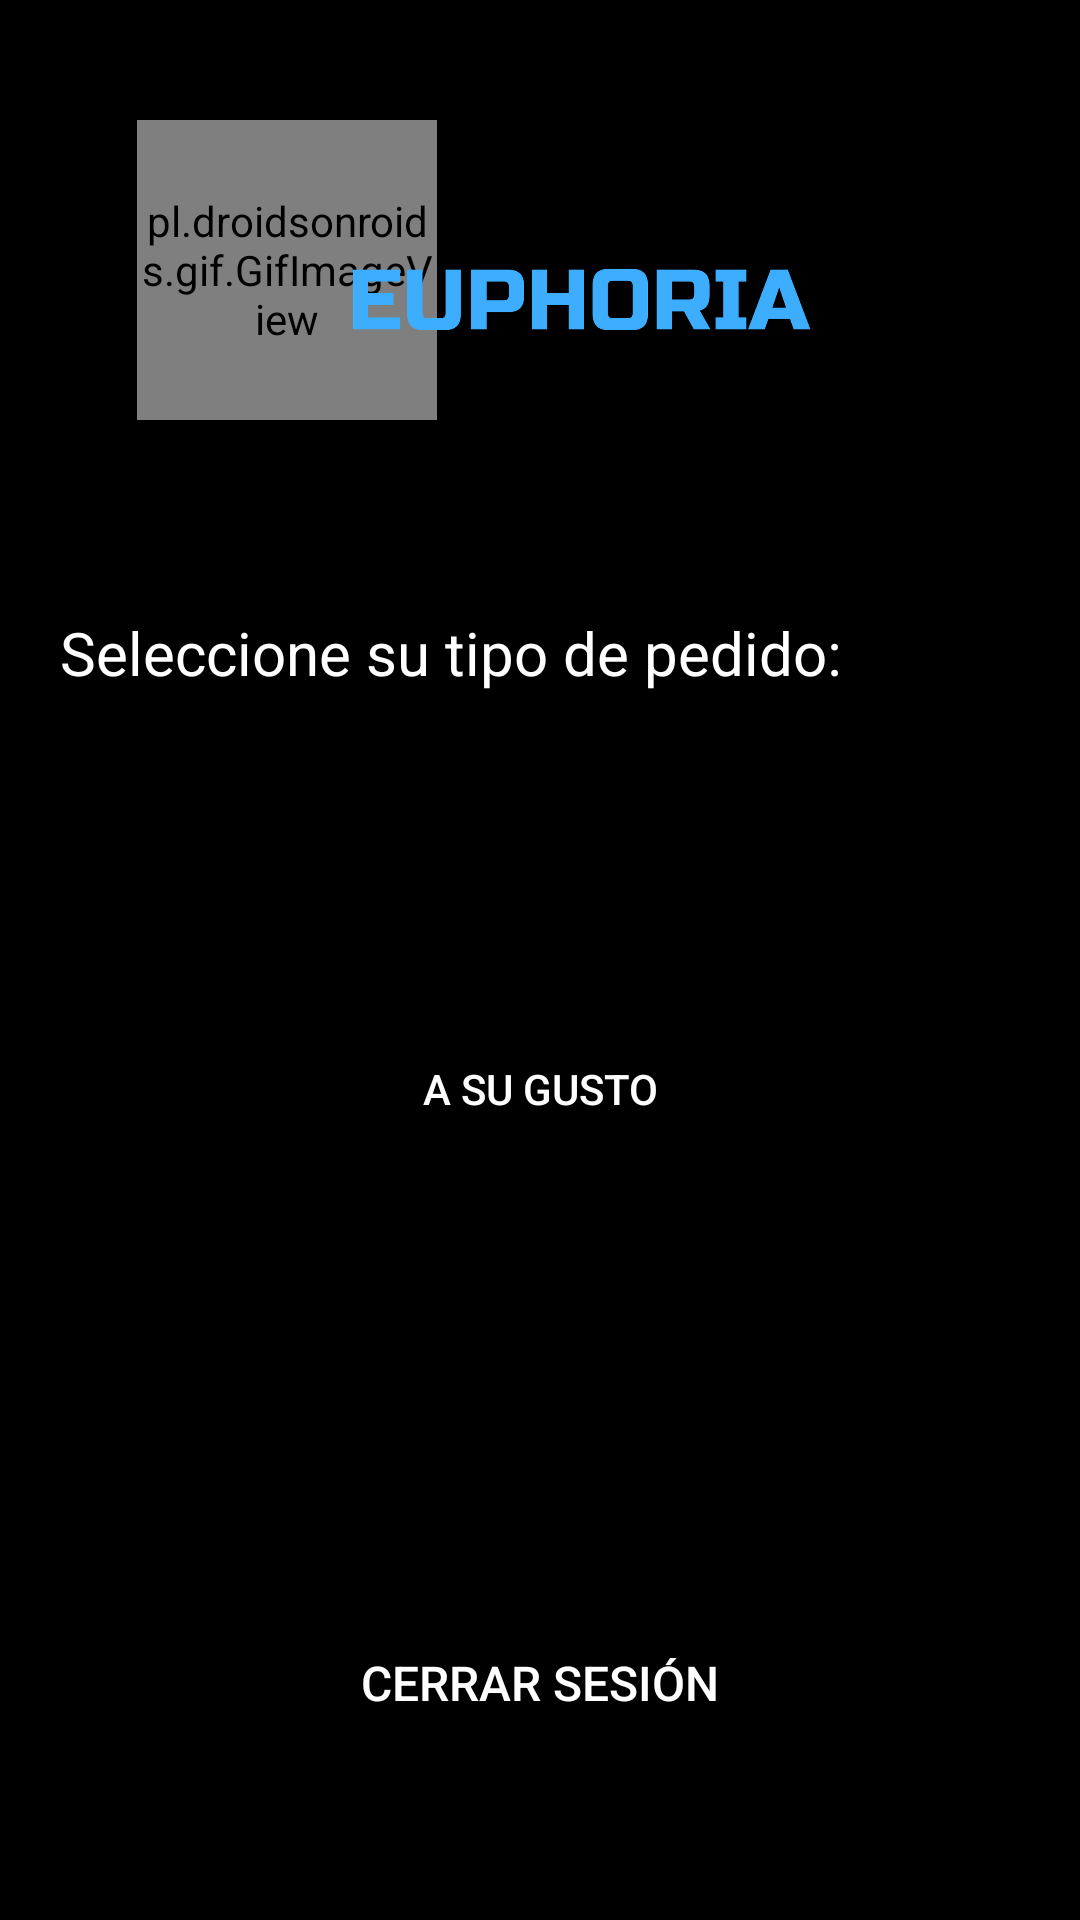

Write the Android layout XML for this screen, with the resource values it uses.
<!-- AndroidManifest.xml: application theme AppTheme -->
<!-- res/layout/activity_option.xml -->
<?xml version="1.0" encoding="utf-8"?>
<androidx.constraintlayout.widget.ConstraintLayout xmlns:android="http://schemas.android.com/apk/res/android"
    xmlns:app="http://schemas.android.com/apk/res-auto"
    xmlns:tools="http://schemas.android.com/tools"
    android:layout_width="match_parent"
    android:layout_height="match_parent"
    tools:context=".Option">

    <ImageView
        android:layout_width="match_parent"
        android:layout_height="match_parent"
        android:background="#000103"
        android:scaleType="centerCrop"/>

    <LinearLayout
        android:layout_width="match_parent"
        android:orientation="vertical"
        android:background="#d8000000"
        android:gravity="center"
        android:layout_height="match_parent">

        <LinearLayout
            android:layout_width="match_parent"
            android:layout_height="wrap_content"
            android:orientation="horizontal"
            android:layout_marginRight="20dp"
            android:layout_marginLeft="20dp"
            android:layout_marginBottom="15dp"
            android:gravity="center" >

            <pl.droidsonroids.gif.GifImageView
                android:layout_width="100dp"
                android:layout_height="100dp"
                android:layout_gravity="fill_vertical"
                android:layout_marginLeft="50dp"
                android:layout_marginRight="-10dp"
                android:src="@drawable/giflame" />

            <ImageView
                android:layout_width="243dp"
                android:layout_height="134dp"
                android:layout_gravity="center"
                android:layout_marginBottom="15dp"
                android:src="@drawable/textologo"
                android:layout_marginLeft="-65dp"
                android:layout_marginRight="50dp"/>

        </LinearLayout>

        <TextView
            android:layout_width="match_parent"
            android:layout_height="wrap_content"
            android:text="Seleccione su tipo de pedido:"
            android:textColor="@color/white"
            android:layout_marginLeft="20dp"
            android:layout_marginRight="20dp"
            android:layout_marginBottom="30dp"
            android:textSize="20dp"/>

        <Button
            android:layout_width="match_parent"
            android:layout_height="wrap_content"
            android:layout_marginLeft="20dp"
            android:layout_marginRight="20dp"
            android:layout_marginBottom="30dp"
            android:id="@+id/combo"
            android:text="Combo"
            android:elevation="5dp"
            android:textColor="@color/black"
            android:background="@drawable/btn_fondo_color"/>
        <Button
            android:layout_width="match_parent"
            android:layout_height="wrap_content"
            android:layout_marginLeft="20dp"
            android:layout_marginRight="20dp"
            android:id="@+id/gusto"
            android:text="A su gusto"
            android:textColor="@color/white"
            android:elevation="5dp"
            android:background="@drawable/btn_salir"/>


        <Button
            android:id="@+id/regresar"
            android:layout_width="match_parent"
            android:layout_height="wrap_content"
            android:layout_marginLeft="20dp"
            android:layout_marginRight="20dp"
            android:layout_marginBottom="15dp"
            android:layout_marginTop="150dp"
            android:background="@android:color/transparent"
            android:elevation="5dp"
            android:text="Cerrar Sesión"
            android:textColor="#FFFFFF"
            android:textSize="16dp" />

    </LinearLayout>
</androidx.constraintlayout.widget.ConstraintLayout>
<!-- resources referenced by this layout -->
<resources>
  <!-- drawable giflame: gif bitmap (drawable-v24, 196111 bytes) -->
  <!-- drawable textologo: png bitmap (drawable-v24, 30632 bytes) -->
  <style name="AppTheme" parent="Theme.AppCompat.Light.NoActionBar">
      
      <item name="colorPrimary">@color/colorPrimary</item>
      <item name="colorPrimaryDark">@color/colorPrimaryDark</item>
      <item name="colorAccent">@color/colorAccent</item>
  </style>
  <!-- not gathered from this repository: default colours our renderer supplied (Android Studio template values) -->
  <color name="black">#FF000000</color>
  <color name="white">#FFFFFFFF</color>
  <color name="colorPrimary">#FF6200EE</color>
  <color name="colorPrimaryDark">#FF3700B3</color>
  <color name="colorAccent">#FF03DAC5</color>
</resources>
